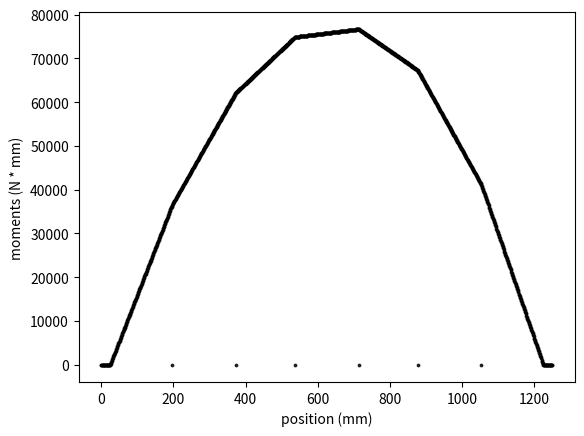

The matplotlib source for this figure:
import numpy as np
import pandas as pd
import matplotlib.pyplot as plt

load_position = [-52, -228, -392, -568, -732, -908]
P = [-91, -91, -67.5, -67.5, -67.5, -67.5]
max_length = 1250
reaction_locations = (25, 1225)

def get_loads(total_load):
    normal_load = total_load/6.7
    heavy_load = normal_load*1.35
    P = [heavy_load, heavy_load, normal_load, normal_load, normal_load, normal_load]
    return P

# Takes in x (the position of the front of the car), P (an array that represents the magnitude of the loads)
# P_locations (the position of the loads relative to the front of the car), max_length (the length of the bridge)
# Returns a dictionary with (position of load):(magnitude of load)
def find_loads(x, P, P_locations, max_length):
    loads = {}
    for i in range(len(P)):
        P_location = x + P_locations[i]
        if P_location >= 0 and P_location <= max_length:  
            loads[P_location] = P[i]
    return loads

def find_reaction(loads, reaction_locations):
    left_reaction_loc, right_reaction_loc = reaction_locations
    left_reaction_mag, right_reaction_mag = 0,0
    moment = 0
    force = 0
    for load in loads:
        moment += loads[load] * (load - left_reaction_loc)
        force += loads[load]
    right_reaction_mag = -1 * moment / (right_reaction_loc - left_reaction_loc)
    left_reaction_mag = -(force + right_reaction_mag)
    reactions = {left_reaction_loc: left_reaction_mag, right_reaction_loc: right_reaction_mag}
    return reactions

def find_shear(shear_forces, max_length):
    current_shear = 0
    shear = {}
    for i in range(max_length):
        shear[i] = current_shear
        if i in shear_forces:
            current_shear += shear_forces[i]
    return shear
    
def find_moment(shear_forces, max_length):
    current_shear = 0
    current_moment = 0
    moments = {}
    for i in range(max_length):
        current_moment += current_shear
        moments[i] = current_moment
        if i in shear_forces:
            current_shear += shear_forces[i]
    return moments

def plot(data, xlabel, ylabel, filename):
    # Extract x and y values
    x = list(data.keys())
    y = list(data.values())

    # Create scatterplot
    plt.scatter(x, y, color='black', s=3, alpha=0.8)

    # Add labels and title
    plt.xlabel(xlabel)
    plt.ylabel(ylabel)

    # Show the plot
    plt.savefig(filename)
    plt.show()
    
loads_mag = get_loads(-452)
loads = find_loads(1105, loads_mag, load_position, max_length)
reactions = find_reaction(loads,reaction_locations)
shear = loads | reactions
moments = find_moment(shear, max_length)
plot(shear, "position (mm)", "shear (N)", "shear.png")
plot(moments, "position (mm)", "moments (N * mm)", "moment.png")
